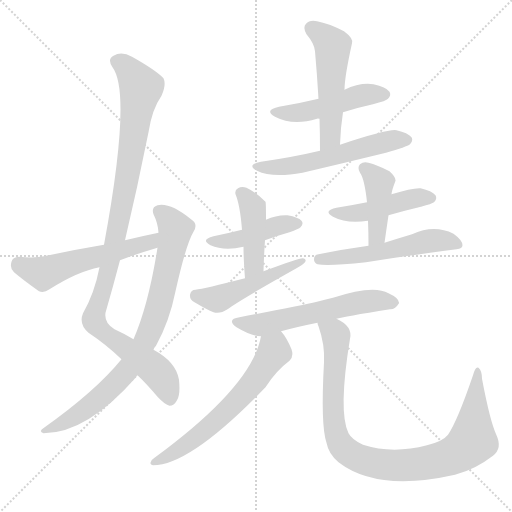
t = 0.00 s
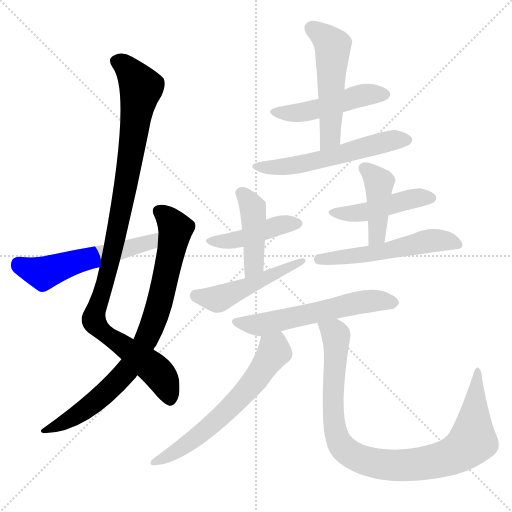
t = 2.19 s
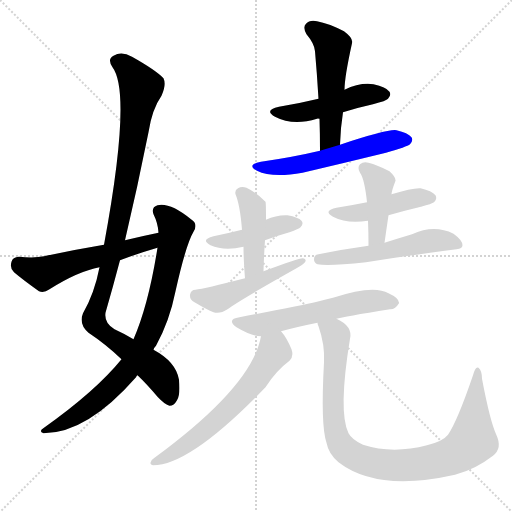
t = 4.38 s
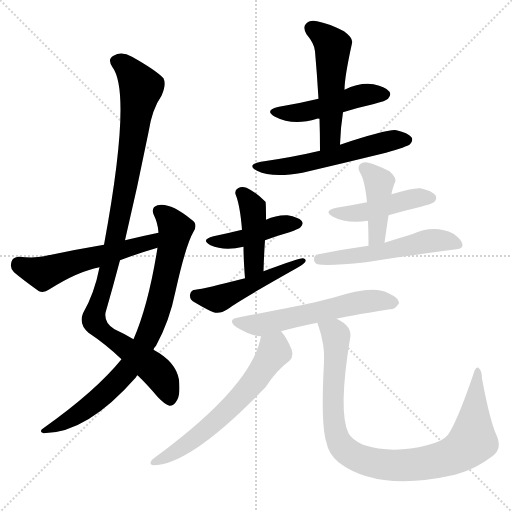
t = 6.57 s
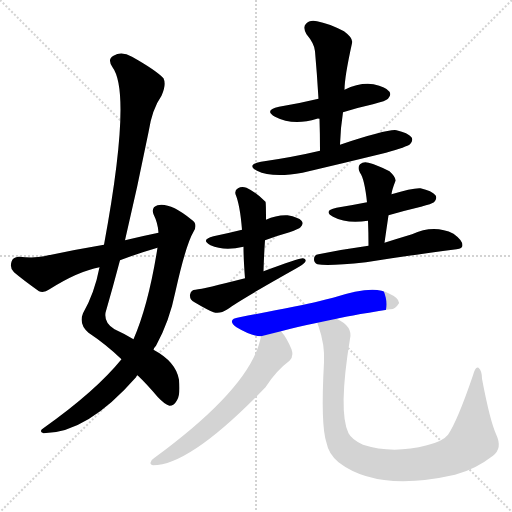
t = 8.76 s
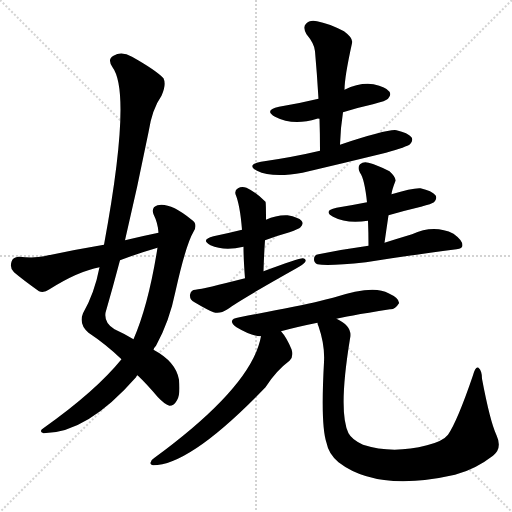
t = 10.94 s

The animated SVG that drew these frames (rendered in a browser with its animation timeline set to each time). Animation: 15 CSS @keyframes rules; one cycle of 10.94 s.

<svg version="1.1" viewBox="0 0 1024 1024" xmlns="http://www.w3.org/2000/svg">
  <g stroke="lightgray" stroke-dasharray="1,1" stroke-width="1" transform="scale(4, 4)">
    <line x1="0" y1="0" x2="256" y2="256"></line>
    <line x1="256" y1="0" x2="0" y2="256"></line>
    <line x1="128" y1="0" x2="128" y2="256"></line>
    <line x1="0" y1="128" x2="256" y2="128"></line>
  </g>
<g transform="scale(1, -1) translate(0, -900)">
   <style type="text/css">
    @keyframes keyframes0 {
      from {
       stroke: blue;
       stroke-dashoffset: 1029;
       stroke-width: 128;
       }
       77% {
       animation-timing-function: step-end;
       stroke: blue;
       stroke-dashoffset: 0;
       stroke-width: 128;
       }
       to {
       stroke: black;
       stroke-width: 1024;
       }
       }
       #make-me-a-hanzi-animation-0 {
         animation: keyframes0 1.087402s both;
         animation-delay: 0.000000s;
         animation-timing-function: linear;
       }
    @keyframes keyframes1 {
      from {
       stroke: blue;
       stroke-dashoffset: 811;
       stroke-width: 128;
       }
       73% {
       animation-timing-function: step-end;
       stroke: blue;
       stroke-dashoffset: 0;
       stroke-width: 128;
       }
       to {
       stroke: black;
       stroke-width: 1024;
       }
       }
       #make-me-a-hanzi-animation-1 {
         animation: keyframes1 0.909993s both;
         animation-delay: 1.087402s;
         animation-timing-function: linear;
       }
    @keyframes keyframes2 {
      from {
       stroke: blue;
       stroke-dashoffset: 548;
       stroke-width: 128;
       }
       64% {
       animation-timing-function: step-end;
       stroke: blue;
       stroke-dashoffset: 0;
       stroke-width: 128;
       }
       to {
       stroke: black;
       stroke-width: 1024;
       }
       }
       #make-me-a-hanzi-animation-2 {
         animation: keyframes2 0.695964s both;
         animation-delay: 1.997396s;
         animation-timing-function: linear;
       }
    @keyframes keyframes3 {
      from {
       stroke: blue;
       stroke-dashoffset: 477;
       stroke-width: 128;
       }
       61% {
       animation-timing-function: step-end;
       stroke: blue;
       stroke-dashoffset: 0;
       stroke-width: 128;
       }
       to {
       stroke: black;
       stroke-width: 1024;
       }
       }
       #make-me-a-hanzi-animation-3 {
         animation: keyframes3 0.638184s both;
         animation-delay: 2.693359s;
         animation-timing-function: linear;
       }
    @keyframes keyframes4 {
      from {
       stroke: blue;
       stroke-dashoffset: 519;
       stroke-width: 128;
       }
       63% {
       animation-timing-function: step-end;
       stroke: blue;
       stroke-dashoffset: 0;
       stroke-width: 128;
       }
       to {
       stroke: black;
       stroke-width: 1024;
       }
       }
       #make-me-a-hanzi-animation-4 {
         animation: keyframes4 0.672363s both;
         animation-delay: 3.331543s;
         animation-timing-function: linear;
       }
    @keyframes keyframes5 {
      from {
       stroke: blue;
       stroke-dashoffset: 560;
       stroke-width: 128;
       }
       65% {
       animation-timing-function: step-end;
       stroke: blue;
       stroke-dashoffset: 0;
       stroke-width: 128;
       }
       to {
       stroke: black;
       stroke-width: 1024;
       }
       }
       #make-me-a-hanzi-animation-5 {
         animation: keyframes5 0.705729s both;
         animation-delay: 4.003906s;
         animation-timing-function: linear;
       }
    @keyframes keyframes6 {
      from {
       stroke: blue;
       stroke-dashoffset: 432;
       stroke-width: 128;
       }
       58% {
       animation-timing-function: step-end;
       stroke: blue;
       stroke-dashoffset: 0;
       stroke-width: 128;
       }
       to {
       stroke: black;
       stroke-width: 1024;
       }
       }
       #make-me-a-hanzi-animation-6 {
         animation: keyframes6 0.601562s both;
         animation-delay: 4.709635s;
         animation-timing-function: linear;
       }
    @keyframes keyframes7 {
      from {
       stroke: blue;
       stroke-dashoffset: 430;
       stroke-width: 128;
       }
       58% {
       animation-timing-function: step-end;
       stroke: blue;
       stroke-dashoffset: 0;
       stroke-width: 128;
       }
       to {
       stroke: black;
       stroke-width: 1024;
       }
       }
       #make-me-a-hanzi-animation-7 {
         animation: keyframes7 0.599935s both;
         animation-delay: 5.311198s;
         animation-timing-function: linear;
       }
    @keyframes keyframes8 {
      from {
       stroke: blue;
       stroke-dashoffset: 486;
       stroke-width: 128;
       }
       61% {
       animation-timing-function: step-end;
       stroke: blue;
       stroke-dashoffset: 0;
       stroke-width: 128;
       }
       to {
       stroke: black;
       stroke-width: 1024;
       }
       }
       #make-me-a-hanzi-animation-8 {
         animation: keyframes8 0.645508s both;
         animation-delay: 5.911133s;
         animation-timing-function: linear;
       }
    @keyframes keyframes9 {
      from {
       stroke: blue;
       stroke-dashoffset: 454;
       stroke-width: 128;
       }
       60% {
       animation-timing-function: step-end;
       stroke: blue;
       stroke-dashoffset: 0;
       stroke-width: 128;
       }
       to {
       stroke: black;
       stroke-width: 1024;
       }
       }
       #make-me-a-hanzi-animation-9 {
         animation: keyframes9 0.619466s both;
         animation-delay: 6.556641s;
         animation-timing-function: linear;
       }
    @keyframes keyframes10 {
      from {
       stroke: blue;
       stroke-dashoffset: 422;
       stroke-width: 128;
       }
       58% {
       animation-timing-function: step-end;
       stroke: blue;
       stroke-dashoffset: 0;
       stroke-width: 128;
       }
       to {
       stroke: black;
       stroke-width: 1024;
       }
       }
       #make-me-a-hanzi-animation-10 {
         animation: keyframes10 0.593424s both;
         animation-delay: 7.176107s;
         animation-timing-function: linear;
       }
    @keyframes keyframes11 {
      from {
       stroke: blue;
       stroke-dashoffset: 537;
       stroke-width: 128;
       }
       64% {
       animation-timing-function: step-end;
       stroke: blue;
       stroke-dashoffset: 0;
       stroke-width: 128;
       }
       to {
       stroke: black;
       stroke-width: 1024;
       }
       }
       #make-me-a-hanzi-animation-11 {
         animation: keyframes11 0.687012s both;
         animation-delay: 7.769531s;
         animation-timing-function: linear;
       }
    @keyframes keyframes12 {
      from {
       stroke: blue;
       stroke-dashoffset: 575;
       stroke-width: 128;
       }
       65% {
       animation-timing-function: step-end;
       stroke: blue;
       stroke-dashoffset: 0;
       stroke-width: 128;
       }
       to {
       stroke: black;
       stroke-width: 1024;
       }
       }
       #make-me-a-hanzi-animation-12 {
         animation: keyframes12 0.717936s both;
         animation-delay: 8.456543s;
         animation-timing-function: linear;
       }
    @keyframes keyframes13 {
      from {
       stroke: blue;
       stroke-dashoffset: 618;
       stroke-width: 128;
       }
       67% {
       animation-timing-function: step-end;
       stroke: blue;
       stroke-dashoffset: 0;
       stroke-width: 128;
       }
       to {
       stroke: black;
       stroke-width: 1024;
       }
       }
       #make-me-a-hanzi-animation-13 {
         animation: keyframes13 0.752930s both;
         animation-delay: 9.174479s;
         animation-timing-function: linear;
       }
    @keyframes keyframes14 {
      from {
       stroke: blue;
       stroke-dashoffset: 941;
       stroke-width: 128;
       }
       75% {
       animation-timing-function: step-end;
       stroke: blue;
       stroke-dashoffset: 0;
       stroke-width: 128;
       }
       to {
       stroke: black;
       stroke-width: 1024;
       }
       }
       #make-me-a-hanzi-animation-14 {
         animation: keyframes14 1.015788s both;
         animation-delay: 9.927409s;
         animation-timing-function: linear;
       }
</style>
<path d="M 250.0 419.5 Q 275.0 525.5 297.0 635.5 Q 304.0 681.5 323.0 708.5 Q 333.0 730.5 327.0 743.5 Q 312.0 759.5 264.0 786.5 Q 243.0 798.5 227.0 788.5 Q 214.0 781.5 225.0 765.5 Q 264.0 713.5 208.0 410.5 L 199.0 365.5 Q 189.0 313.5 166.0 273.5 Q 157.0 251.5 177.0 234.5 Q 213.0 210.5 243.0 181.5 L 275.0 149.5 Q 294.0 131.5 315.0 106.5 Q 330.0 90.5 339.0 88.5 Q 348.0 88.5 354.0 99.5 Q 361.0 109.5 358.0 140.5 Q 352.0 176.5 307.0 200.5 L 267.0 221.5 Q 251.0 231.5 229.0 241.5 Q 208.0 253.5 211.0 274.5 Q 226.0 326.5 240.0 379.5 L 250.0 419.5 Z" fill="lightgray"></path> 
<path d="M 243.0 181.5 Q 192.0 118.5 88.0 44.5 Q 76.0 37.5 87.0 33.5 Q 174.0 33.5 272.0 145.5 Q 273.0 148.5 275.0 149.5 L 307.0 200.5 Q 308.0 204.5 312.0 208.5 Q 339.0 257.5 351.0 317.5 Q 372.0 411.5 387.0 436.5 Q 397.0 452.5 382.0 461.5 Q 340.0 495.5 315.0 489.5 Q 302.0 485.5 307.0 471.5 Q 316.0 453.5 317.0 434.5 L 315.0 404.5 Q 297.0 290.5 267.0 221.5 L 243.0 181.5 Z" fill="lightgray"></path> 
<path d="M 317.0 434.5 Q 283.0 427.5 250.0 419.5 L 208.0 410.5 Q 148.0 400.5 88.0 387.5 Q 69.0 383.5 38.0 386.5 Q 25.0 385.5 23.0 376.5 Q 19.0 363.5 28.0 355.5 Q 47.0 339.5 78.0 317.5 Q 88.0 313.5 99.0 321.5 Q 156.0 357.5 199.0 365.5 L 240.0 379.5 Q 274.0 392.5 315.0 404.5 C 344.0 413.5 346.0 440.5 317.0 434.5 Z" fill="lightgray"></path> 
<path d="M 686.0 675.5 Q 714.0 684.5 746.0 691.5 Q 773.0 698.5 776.0 702.5 Q 783.0 709.5 779.0 716.5 Q 772.0 726.5 747.0 731.5 Q 720.0 735.5 689.0 720.5 L 637.0 702.5 Q 600.0 693.5 558.0 686.5 Q 527.0 679.5 550.0 666.5 Q 586.0 647.5 634.0 662.5 Q 635.0 663.5 639.0 662.5 L 686.0 675.5 Z" fill="lightgray"></path> 
<path d="M 680.0 610.5 Q 681.0 644.5 686.0 675.5 L 689.0 720.5 Q 689.0 745.5 704.0 813.5 Q 707.0 823.5 688.0 837.5 Q 657.0 853.5 634.0 857.5 Q 619.0 860.5 612.0 852.5 Q 605.0 845.5 613.0 831.5 Q 629.0 812.5 630.0 797.5 Q 634.0 752.5 637.0 702.5 L 639.0 662.5 Q 640.0 632.5 640.0 598.5 C 640.0 568.5 679.0 580.5 680.0 610.5 Z" fill="lightgray"></path> 
<path d="M 640.0 598.5 Q 585.0 585.5 522.0 576.5 Q 492.0 570.5 514.0 558.5 Q 544.0 543.5 605.0 554.5 Q 686.0 573.5 772.0 594.5 Q 814.0 606.5 820.0 611.5 Q 827.0 618.5 823.0 625.5 Q 816.0 634.5 793.0 639.5 Q 777.0 642.5 680.0 610.5 L 640.0 598.5 Z" fill="lightgray"></path> 
<path d="M 530.0 419.5 Q 554.0 428.5 579.0 435.5 Q 598.0 442.5 601.0 445.5 Q 608.0 452.5 603.0 458.5 Q 597.0 465.5 575.0 469.5 Q 553.0 470.5 532.0 460.5 L 484.0 440.5 Q 456.0 433.5 427.0 427.5 Q 400.0 420.5 421.0 409.5 Q 448.0 397.5 487.0 406.5 L 530.0 419.5 Z" fill="lightgray"></path> 
<path d="M 527.0 357.5 Q 528.0 391.5 530.0 419.5 L 532.0 460.5 Q 532.0 494.5 531.0 496.5 Q 512.0 515.5 493.0 524.5 Q 483.0 527.5 476.0 523.5 Q 469.0 519.5 471.0 511.5 Q 480.0 490.5 484.0 440.5 L 487.0 406.5 Q 487.0 381.5 490.0 343.5 C 492.0 313.5 526.0 327.5 527.0 357.5 Z" fill="lightgray"></path> 
<path d="M 490.0 343.5 Q 408.0 322.5 391.0 320.5 Q 382.0 320.5 380.0 310.5 Q 379.0 300.5 389.0 295.5 Q 416.0 279.5 427.0 275.5 Q 440.0 271.5 455.0 281.5 Q 479.0 299.5 593.0 363.5 Q 606.0 370.5 610.0 375.5 Q 614.0 382.5 606.0 383.5 Q 600.0 384.5 527.0 357.5 L 490.0 343.5 Z" fill="lightgray"></path> 
<path d="M 777.0 469.5 Q 808.0 478.5 842.0 486.5 Q 864.0 492.5 868.0 495.5 Q 875.0 502.5 871.0 509.5 Q 864.0 518.5 841.0 523.5 Q 825.0 524.5 783.0 511.5 L 734.0 495.5 Q 704.0 489.5 673.0 484.5 Q 645.0 478.5 666.0 466.5 Q 694.0 451.5 736.0 458.5 L 777.0 469.5 Z" fill="lightgray"></path> 
<path d="M 769.0 414.5 Q 773.0 442.5 777.0 469.5 L 783.0 511.5 Q 783.0 517.5 791.0 538.5 Q 792.0 545.5 779.0 557.5 Q 754.0 570.5 737.0 574.5 Q 727.0 577.5 720.0 571.5 Q 714.0 565.5 720.0 554.5 Q 729.0 542.5 734.0 495.5 L 736.0 458.5 Q 737.0 434.5 737.0 408.5 C 737.0 378.5 765.0 384.5 769.0 414.5 Z" fill="lightgray"></path> 
<path d="M 737.0 408.5 Q 686.0 401.5 637.0 391.5 Q 628.0 390.5 628.0 381.5 Q 628.0 374.5 635.0 371.5 Q 656.0 367.5 732.0 375.5 Q 792.0 385.5 913.0 401.5 Q 925.0 402.5 925.0 409.5 Q 925.0 419.5 907.0 432.5 Q 868.0 451.5 824.0 431.5 Q 794.0 422.5 769.0 414.5 L 737.0 408.5 Z" fill="lightgray"></path> 
<path d="M 673.0 262.5 Q 686.0 266.5 780.0 281.5 Q 790.0 280.5 798.0 293.5 Q 799.0 303.5 777.0 313.5 Q 747.0 331.5 666.0 304.5 Q 651.0 301.5 638.0 297.5 Q 595.0 287.5 479.0 265.5 Q 452.0 261.5 473.0 245.5 Q 503.0 227.5 522.0 227.5 L 562.0 237.5 Q 595.0 246.5 635.0 254.5 L 673.0 262.5 Z" fill="lightgray"></path> 
<path d="M 522.0 227.5 Q 504.0 127.5 309.0 -15.5 Q 302.0 -19.5 301.0 -25.5 Q 300.0 -29.5 306.0 -30.5 Q 381.0 -30.5 531.0 125.5 Q 552.0 158.5 579.0 178.5 Q 588.0 187.5 583.0 201.5 Q 573.0 225.5 562.0 237.5 C 544.0 261.5 529.0 256.5 522.0 227.5 Z" fill="lightgray"></path> 
<path d="M 635.0 254.5 Q 635.0 251.5 637.0 247.5 Q 650.0 210.5 648.0 175.5 Q 641.0 49.5 653.0 14.5 Q 657.0 -7.5 677.0 -24.5 Q 755.0 -84.5 910.0 -49.5 L 916.0 -47.5 Q 952.0 -37.5 986.0 -11.5 Q 1005.0 3.5 993.0 29.5 Q 980.0 57.5 964.0 142.5 Q 964.0 158.5 957.0 164.5 Q 951.0 168.5 946.0 149.5 Q 915.0 58.5 896.0 30.5 Q 886.0 17.5 854.0 9.5 Q 785.0 -8.5 726.0 10.5 Q 704.0 20.5 697.0 33.5 Q 676.0 76.5 700.0 222.5 Q 706.0 247.5 673.0 262.5 C 648.0 278.5 626.0 283.5 635.0 254.5 Z" fill="lightgray"></path> 
      <clipPath id="make-me-a-hanzi-clip-0">
      <path d="M 250.0 419.5 Q 275.0 525.5 297.0 635.5 Q 304.0 681.5 323.0 708.5 Q 333.0 730.5 327.0 743.5 Q 312.0 759.5 264.0 786.5 Q 243.0 798.5 227.0 788.5 Q 214.0 781.5 225.0 765.5 Q 264.0 713.5 208.0 410.5 L 199.0 365.5 Q 189.0 313.5 166.0 273.5 Q 157.0 251.5 177.0 234.5 Q 213.0 210.5 243.0 181.5 L 275.0 149.5 Q 294.0 131.5 315.0 106.5 Q 330.0 90.5 339.0 88.5 Q 348.0 88.5 354.0 99.5 Q 361.0 109.5 358.0 140.5 Q 352.0 176.5 307.0 200.5 L 267.0 221.5 Q 251.0 231.5 229.0 241.5 Q 208.0 253.5 211.0 274.5 Q 226.0 326.5 240.0 379.5 L 250.0 419.5 Z" fill="lightgray"></path>
      </clipPath>
      <path clip-path="url(#make-me-a-hanzi-clip-0)" d="M 233.0 776.5 L 260.0 758.5 L 282.0 724.5 L 233.0 431.5 L 187.0 259.5 L 205.0 236.5 L 318.0 152.5 L 339.0 101.5 " fill="none" id="make-me-a-hanzi-animation-0" stroke-dasharray="901 1802" stroke-linecap="round"></path>

      <clipPath id="make-me-a-hanzi-clip-1">
      <path d="M 243.0 181.5 Q 192.0 118.5 88.0 44.5 Q 76.0 37.5 87.0 33.5 Q 174.0 33.5 272.0 145.5 Q 273.0 148.5 275.0 149.5 L 307.0 200.5 Q 308.0 204.5 312.0 208.5 Q 339.0 257.5 351.0 317.5 Q 372.0 411.5 387.0 436.5 Q 397.0 452.5 382.0 461.5 Q 340.0 495.5 315.0 489.5 Q 302.0 485.5 307.0 471.5 Q 316.0 453.5 317.0 434.5 L 315.0 404.5 Q 297.0 290.5 267.0 221.5 L 243.0 181.5 Z" fill="lightgray"></path>
      </clipPath>
      <path clip-path="url(#make-me-a-hanzi-clip-1)" d="M 317.0 477.5 L 336.0 464.5 L 351.0 437.5 L 321.0 301.5 L 295.0 225.5 L 261.0 167.5 L 223.0 124.5 L 161.0 74.5 L 93.0 38.5 " fill="none" id="make-me-a-hanzi-animation-1" stroke-dasharray="683 1366" stroke-linecap="round"></path>

      <clipPath id="make-me-a-hanzi-clip-2">
      <path d="M 317.0 434.5 Q 283.0 427.5 250.0 419.5 L 208.0 410.5 Q 148.0 400.5 88.0 387.5 Q 69.0 383.5 38.0 386.5 Q 25.0 385.5 23.0 376.5 Q 19.0 363.5 28.0 355.5 Q 47.0 339.5 78.0 317.5 Q 88.0 313.5 99.0 321.5 Q 156.0 357.5 199.0 365.5 L 240.0 379.5 Q 274.0 392.5 315.0 404.5 C 344.0 413.5 346.0 440.5 317.0 434.5 Z" fill="lightgray"></path>
      </clipPath>
      <path clip-path="url(#make-me-a-hanzi-clip-2)" d="M 37.0 372.5 L 86.0 353.5 L 300.0 415.5 L 311.0 427.5 " fill="none" id="make-me-a-hanzi-animation-2" stroke-dasharray="420 840" stroke-linecap="round"></path>

      <clipPath id="make-me-a-hanzi-clip-3">
      <path d="M 686.0 675.5 Q 714.0 684.5 746.0 691.5 Q 773.0 698.5 776.0 702.5 Q 783.0 709.5 779.0 716.5 Q 772.0 726.5 747.0 731.5 Q 720.0 735.5 689.0 720.5 L 637.0 702.5 Q 600.0 693.5 558.0 686.5 Q 527.0 679.5 550.0 666.5 Q 586.0 647.5 634.0 662.5 Q 635.0 663.5 639.0 662.5 L 686.0 675.5 Z" fill="lightgray"></path>
      </clipPath>
      <path clip-path="url(#make-me-a-hanzi-clip-3)" d="M 552.0 677.5 L 596.0 674.5 L 728.0 710.5 L 768.0 711.5 " fill="none" id="make-me-a-hanzi-animation-3" stroke-dasharray="349 698" stroke-linecap="round"></path>

      <clipPath id="make-me-a-hanzi-clip-4">
      <path d="M 680.0 610.5 Q 681.0 644.5 686.0 675.5 L 689.0 720.5 Q 689.0 745.5 704.0 813.5 Q 707.0 823.5 688.0 837.5 Q 657.0 853.5 634.0 857.5 Q 619.0 860.5 612.0 852.5 Q 605.0 845.5 613.0 831.5 Q 629.0 812.5 630.0 797.5 Q 634.0 752.5 637.0 702.5 L 639.0 662.5 Q 640.0 632.5 640.0 598.5 C 640.0 568.5 679.0 580.5 680.0 610.5 Z" fill="lightgray"></path>
      </clipPath>
      <path clip-path="url(#make-me-a-hanzi-clip-4)" d="M 623.0 843.5 L 666.0 807.5 L 660.0 625.5 L 645.0 605.5 " fill="none" id="make-me-a-hanzi-animation-4" stroke-dasharray="391 782" stroke-linecap="round"></path>

      <clipPath id="make-me-a-hanzi-clip-5">
      <path d="M 640.0 598.5 Q 585.0 585.5 522.0 576.5 Q 492.0 570.5 514.0 558.5 Q 544.0 543.5 605.0 554.5 Q 686.0 573.5 772.0 594.5 Q 814.0 606.5 820.0 611.5 Q 827.0 618.5 823.0 625.5 Q 816.0 634.5 793.0 639.5 Q 777.0 642.5 680.0 610.5 L 640.0 598.5 Z" fill="lightgray"></path>
      </clipPath>
      <path clip-path="url(#make-me-a-hanzi-clip-5)" d="M 515.0 568.5 L 593.0 569.5 L 754.0 612.5 L 813.0 620.5 " fill="none" id="make-me-a-hanzi-animation-5" stroke-dasharray="432 864" stroke-linecap="round"></path>

      <clipPath id="make-me-a-hanzi-clip-6">
      <path d="M 530.0 419.5 Q 554.0 428.5 579.0 435.5 Q 598.0 442.5 601.0 445.5 Q 608.0 452.5 603.0 458.5 Q 597.0 465.5 575.0 469.5 Q 553.0 470.5 532.0 460.5 L 484.0 440.5 Q 456.0 433.5 427.0 427.5 Q 400.0 420.5 421.0 409.5 Q 448.0 397.5 487.0 406.5 L 530.0 419.5 Z" fill="lightgray"></path>
      </clipPath>
      <path clip-path="url(#make-me-a-hanzi-clip-6)" d="M 422.0 419.5 L 477.0 420.5 L 546.0 446.5 L 593.0 453.5 " fill="none" id="make-me-a-hanzi-animation-6" stroke-dasharray="304 608" stroke-linecap="round"></path>

      <clipPath id="make-me-a-hanzi-clip-7">
      <path d="M 527.0 357.5 Q 528.0 391.5 530.0 419.5 L 532.0 460.5 Q 532.0 494.5 531.0 496.5 Q 512.0 515.5 493.0 524.5 Q 483.0 527.5 476.0 523.5 Q 469.0 519.5 471.0 511.5 Q 480.0 490.5 484.0 440.5 L 487.0 406.5 Q 487.0 381.5 490.0 343.5 C 492.0 313.5 526.0 327.5 527.0 357.5 Z" fill="lightgray"></path>
      </clipPath>
      <path clip-path="url(#make-me-a-hanzi-clip-7)" d="M 483.0 513.5 L 505.0 484.5 L 507.0 469.5 L 508.0 382.5 L 504.0 363.5 L 493.0 352.5 " fill="none" id="make-me-a-hanzi-animation-7" stroke-dasharray="302 604" stroke-linecap="round"></path>

      <clipPath id="make-me-a-hanzi-clip-8">
      <path d="M 490.0 343.5 Q 408.0 322.5 391.0 320.5 Q 382.0 320.5 380.0 310.5 Q 379.0 300.5 389.0 295.5 Q 416.0 279.5 427.0 275.5 Q 440.0 271.5 455.0 281.5 Q 479.0 299.5 593.0 363.5 Q 606.0 370.5 610.0 375.5 Q 614.0 382.5 606.0 383.5 Q 600.0 384.5 527.0 357.5 L 490.0 343.5 Z" fill="lightgray"></path>
      </clipPath>
      <path clip-path="url(#make-me-a-hanzi-clip-8)" d="M 392.0 308.5 L 435.0 301.5 L 605.0 377.5 " fill="none" id="make-me-a-hanzi-animation-8" stroke-dasharray="358 716" stroke-linecap="round"></path>

      <clipPath id="make-me-a-hanzi-clip-9">
      <path d="M 777.0 469.5 Q 808.0 478.5 842.0 486.5 Q 864.0 492.5 868.0 495.5 Q 875.0 502.5 871.0 509.5 Q 864.0 518.5 841.0 523.5 Q 825.0 524.5 783.0 511.5 L 734.0 495.5 Q 704.0 489.5 673.0 484.5 Q 645.0 478.5 666.0 466.5 Q 694.0 451.5 736.0 458.5 L 777.0 469.5 Z" fill="lightgray"></path>
      </clipPath>
      <path clip-path="url(#make-me-a-hanzi-clip-9)" d="M 667.0 476.5 L 726.0 474.5 L 828.0 503.5 L 861.0 504.5 " fill="none" id="make-me-a-hanzi-animation-9" stroke-dasharray="326 652" stroke-linecap="round"></path>

      <clipPath id="make-me-a-hanzi-clip-10">
      <path d="M 769.0 414.5 Q 773.0 442.5 777.0 469.5 L 783.0 511.5 Q 783.0 517.5 791.0 538.5 Q 792.0 545.5 779.0 557.5 Q 754.0 570.5 737.0 574.5 Q 727.0 577.5 720.0 571.5 Q 714.0 565.5 720.0 554.5 Q 729.0 542.5 734.0 495.5 L 736.0 458.5 Q 737.0 434.5 737.0 408.5 C 737.0 378.5 765.0 384.5 769.0 414.5 Z" fill="lightgray"></path>
      </clipPath>
      <path clip-path="url(#make-me-a-hanzi-clip-10)" d="M 729.0 563.5 L 758.0 535.5 L 754.0 429.5 L 741.0 414.5 " fill="none" id="make-me-a-hanzi-animation-10" stroke-dasharray="294 588" stroke-linecap="round"></path>

      <clipPath id="make-me-a-hanzi-clip-11">
      <path d="M 737.0 408.5 Q 686.0 401.5 637.0 391.5 Q 628.0 390.5 628.0 381.5 Q 628.0 374.5 635.0 371.5 Q 656.0 367.5 732.0 375.5 Q 792.0 385.5 913.0 401.5 Q 925.0 402.5 925.0 409.5 Q 925.0 419.5 907.0 432.5 Q 868.0 451.5 824.0 431.5 Q 794.0 422.5 769.0 414.5 L 737.0 408.5 Z" fill="lightgray"></path>
      </clipPath>
      <path clip-path="url(#make-me-a-hanzi-clip-11)" d="M 638.0 381.5 L 745.0 393.5 L 872.0 419.5 L 915.0 411.5 " fill="none" id="make-me-a-hanzi-animation-11" stroke-dasharray="409 818" stroke-linecap="round"></path>

      <clipPath id="make-me-a-hanzi-clip-12">
      <path d="M 673.0 262.5 Q 686.0 266.5 780.0 281.5 Q 790.0 280.5 798.0 293.5 Q 799.0 303.5 777.0 313.5 Q 747.0 331.5 666.0 304.5 Q 651.0 301.5 638.0 297.5 Q 595.0 287.5 479.0 265.5 Q 452.0 261.5 473.0 245.5 Q 503.0 227.5 522.0 227.5 L 562.0 237.5 Q 595.0 246.5 635.0 254.5 L 673.0 262.5 Z" fill="lightgray"></path>
      </clipPath>
      <path clip-path="url(#make-me-a-hanzi-clip-12)" d="M 474.0 256.5 L 519.0 250.5 L 736.0 297.5 L 787.0 294.5 " fill="none" id="make-me-a-hanzi-animation-12" stroke-dasharray="447 894" stroke-linecap="round"></path>

      <clipPath id="make-me-a-hanzi-clip-13">
      <path d="M 522.0 227.5 Q 504.0 127.5 309.0 -15.5 Q 302.0 -19.5 301.0 -25.5 Q 300.0 -29.5 306.0 -30.5 Q 381.0 -30.5 531.0 125.5 Q 552.0 158.5 579.0 178.5 Q 588.0 187.5 583.0 201.5 Q 573.0 225.5 562.0 237.5 C 544.0 261.5 529.0 256.5 522.0 227.5 Z" fill="lightgray"></path>
      </clipPath>
      <path clip-path="url(#make-me-a-hanzi-clip-13)" d="M 558.0 226.5 L 549.0 197.5 L 515.0 145.5 L 462.0 85.5 L 373.0 10.5 L 308.0 -23.5 " fill="none" id="make-me-a-hanzi-animation-13" stroke-dasharray="490 980" stroke-linecap="round"></path>

      <clipPath id="make-me-a-hanzi-clip-14">
      <path d="M 635.0 254.5 Q 635.0 251.5 637.0 247.5 Q 650.0 210.5 648.0 175.5 Q 641.0 49.5 653.0 14.5 Q 657.0 -7.5 677.0 -24.5 Q 755.0 -84.5 910.0 -49.5 L 916.0 -47.5 Q 952.0 -37.5 986.0 -11.5 Q 1005.0 3.5 993.0 29.5 Q 980.0 57.5 964.0 142.5 Q 964.0 158.5 957.0 164.5 Q 951.0 168.5 946.0 149.5 Q 915.0 58.5 896.0 30.5 Q 886.0 17.5 854.0 9.5 Q 785.0 -8.5 726.0 10.5 Q 704.0 20.5 697.0 33.5 Q 676.0 76.5 700.0 222.5 Q 706.0 247.5 673.0 262.5 C 648.0 278.5 626.0 283.5 635.0 254.5 Z" fill="lightgray"></path>
      </clipPath>
      <path clip-path="url(#make-me-a-hanzi-clip-14)" d="M 642.0 252.5 L 672.0 229.5 L 666.0 73.5 L 675.0 24.5 L 698.0 -6.5 L 728.0 -20.5 L 778.0 -30.5 L 839.0 -28.5 L 892.0 -16.5 L 922.0 -2.5 L 945.0 18.5 L 956.0 157.5 " fill="none" id="make-me-a-hanzi-animation-14" stroke-dasharray="813 1626" stroke-linecap="round"></path>

</g>
</svg>
